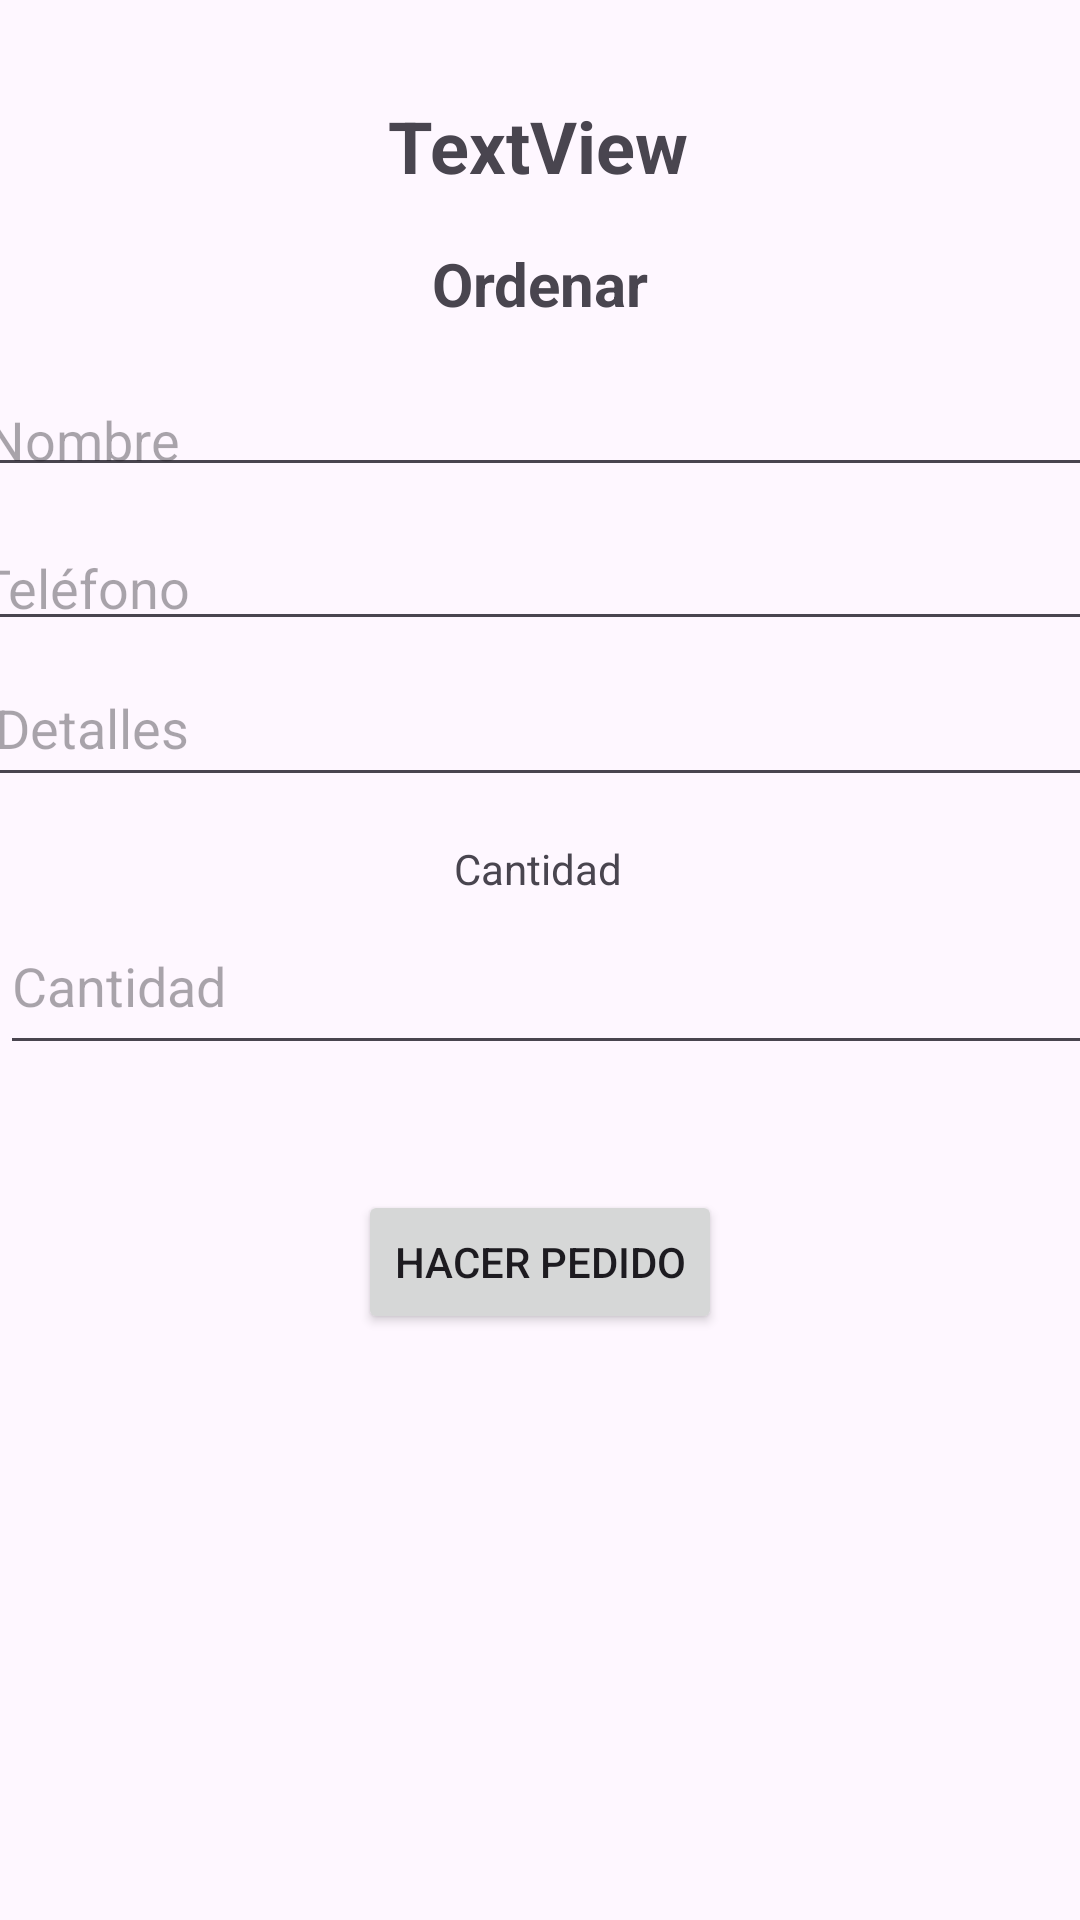

Android layout source for this screen:
<!-- AndroidManifest.xml: application theme Theme.EP1_Cardoso_Chavez -->
<!-- res/layout/activity_ordenar.xml -->
<?xml version="1.0" encoding="utf-8"?>
<androidx.constraintlayout.widget.ConstraintLayout xmlns:android="http://schemas.android.com/apk/res/android"
    xmlns:app="http://schemas.android.com/apk/res-auto"
    xmlns:tools="http://schemas.android.com/tools"
    android:id="@+id/main"
    android:layout_width="match_parent"
    android:layout_height="match_parent"
    android:orientation="vertical"
    tools:context=".OrdenarActivity">

    <TextView
        android:id="@+id/selectedHamburguesa"
        android:layout_width="wrap_content"
        android:layout_height="wrap_content"
        android:text="TextView"
        android:textSize="24sp"
        android:textStyle="bold"
        app:layout_constraintBottom_toBottomOf="parent"
        app:layout_constraintEnd_toEndOf="parent"
        app:layout_constraintHorizontal_bias="0.498"
        app:layout_constraintStart_toStartOf="parent"
        app:layout_constraintTop_toTopOf="parent"
        app:layout_constraintVertical_bias="0.053" />

    <TextView
        android:id="@+id/textView4"
        android:layout_width="wrap_content"
        android:layout_height="wrap_content"
        android:text="Ordenar"
        android:textSize="20sp"
        android:textStyle="bold"
        app:layout_constraintBottom_toBottomOf="parent"
        app:layout_constraintEnd_toEndOf="parent"
        app:layout_constraintStart_toStartOf="parent"
        app:layout_constraintTop_toBottomOf="@+id/selectedHamburguesa"
        app:layout_constraintVertical_bias="0.03" />

    <EditText
        android:id="@+id/editNombre"
        android:layout_width="375dp"
        android:layout_height="38dp"
        android:ems="10"
        android:hint="Nombre"
        android:inputType="text"
        app:layout_constraintBottom_toBottomOf="parent"
        app:layout_constraintEnd_toEndOf="parent"
        app:layout_constraintHorizontal_bias="0.612"
        app:layout_constraintStart_toStartOf="parent"
        app:layout_constraintTop_toBottomOf="@+id/textView4"
        app:layout_constraintVertical_bias="0.033" />

    <EditText
        android:id="@+id/editTelefono"
        android:layout_width="377dp"
        android:layout_height="40dp"
        android:ems="10"
        android:hint="Teléfono"
        android:inputType="text"
        app:layout_constraintBottom_toBottomOf="parent"
        app:layout_constraintEnd_toEndOf="parent"
        app:layout_constraintHorizontal_bias="0.678"
        app:layout_constraintStart_toStartOf="parent"
        app:layout_constraintTop_toBottomOf="@+id/editNombre"
        app:layout_constraintVertical_bias="0.026" />

    <EditText
        android:id="@+id/editDireccion"
        android:layout_width="358dp"
        android:layout_height="50dp"
        android:layout_marginBottom="432dp"
        android:ems="10"
        android:hint="Dirección"
        android:inputType="text"
        app:layout_constraintBottom_toBottomOf="parent"
        app:layout_constraintEnd_toEndOf="parent"
        app:layout_constraintHorizontal_bias="0.49"
        app:layout_constraintStart_toStartOf="parent"
        app:layout_constraintTop_toBottomOf="@+id/editTelefono"
        app:layout_constraintVertical_bias="0.956" />

    <EditText
        android:id="@+id/editDetalles"
        android:layout_width="384dp"
        android:layout_height="49dp"
        android:ems="10"
        android:hint="Detalles"
        android:inputType="text"
        app:layout_constraintBottom_toBottomOf="parent"
        app:layout_constraintEnd_toEndOf="parent"
        app:layout_constraintHorizontal_bias="0.259"
        app:layout_constraintStart_toStartOf="parent"
        app:layout_constraintTop_toBottomOf="@+id/editDireccion"
        app:layout_constraintVertical_bias="0.028" />

    <EditText
        android:id="@+id/editCantidad"
        android:layout_width="375dp"
        android:layout_height="56dp"
        android:ems="10"
        android:hint="Cantidad"
        android:inputType="number"
        app:layout_constraintBottom_toBottomOf="parent"
        app:layout_constraintTop_toBottomOf="@+id/textView6"
        app:layout_constraintVertical_bias="0.0"
        tools:layout_editor_absoluteX="16dp" />

    <TextView
        android:id="@+id/textView6"
        android:layout_width="wrap_content"
        android:layout_height="wrap_content"
        android:text="Cantidad"
        app:layout_constraintBottom_toBottomOf="parent"
        app:layout_constraintEnd_toEndOf="parent"
        app:layout_constraintHorizontal_bias="0.498"
        app:layout_constraintStart_toStartOf="parent"
        app:layout_constraintTop_toBottomOf="@+id/editDetalles"
        app:layout_constraintVertical_bias="0.04" />

    <Button
        android:id="@+id/buttonPedido"
        android:layout_width="wrap_content"
        android:layout_height="wrap_content"
        android:text="Hacer pedido"
        app:layout_constraintBottom_toBottomOf="parent"
        app:layout_constraintEnd_toEndOf="parent"
        app:layout_constraintStart_toStartOf="parent"
        app:layout_constraintTop_toBottomOf="@+id/editCantidad"
        app:layout_constraintVertical_bias="0.176" />

</androidx.constraintlayout.widget.ConstraintLayout>
<!-- resources referenced by this layout -->
<resources>
  <style name="Theme.EP1_Cardoso_Chavez" parent="Base.Theme.EP1_Cardoso_Chavez" />
  <style name="Base.Theme.EP1_Cardoso_Chavez" parent="Theme.Material3.DayNight.NoActionBar">
          
          
      </style>
</resources>
